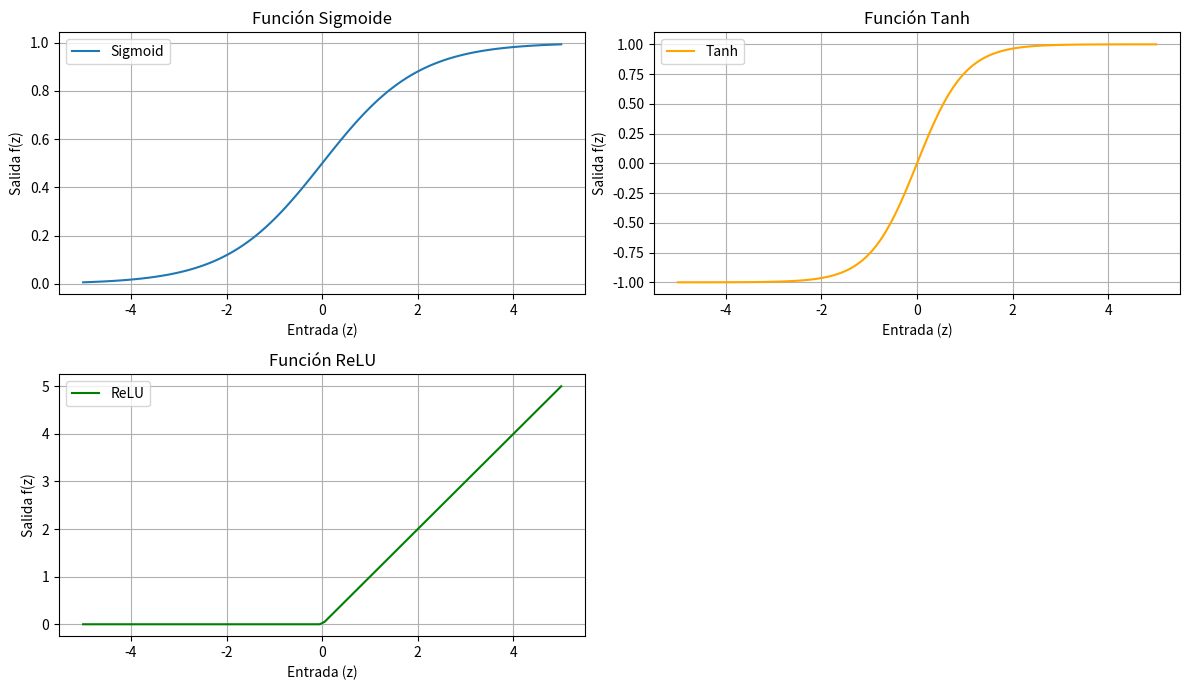

This chart was generated by the following Python code:
import numpy as np
import matplotlib.pyplot as plt

# Definición de las Funciones de Activación

def sigmoid(z):
    """Calcula la función sigmoide."""
    return 1 / (1 + np.exp(-z))

def tanh(z):
    """Calcula la función tangente hiperbólica."""
    return np.tanh(z)

def relu(z):
    """Calcula la función ReLU (Rectified Linear Unit)."""
    return np.maximum(0, z)

# Generar datos de entrada
z = np.linspace(-5, 5, 100) # Un rango de valores de entrada

# Calcular las salidas
y_sigmoid = sigmoid(z)
y_tanh = tanh(z)
y_relu = relu(z)

# Graficar los resultados
plt.figure(figsize=(12, 7))

plt.subplot(2, 2, 1)
plt.plot(z, y_sigmoid, label='Sigmoid')
plt.title('Función Sigmoide')
plt.xlabel('Entrada (z)')
plt.ylabel('Salida f(z)')
plt.grid(True)
plt.legend()

plt.subplot(2, 2, 2)
plt.plot(z, y_tanh, label='Tanh', color='orange')
plt.title('Función Tanh')
plt.xlabel('Entrada (z)')
plt.ylabel('Salida f(z)')
plt.grid(True)
plt.legend()

plt.subplot(2, 2, 3)
plt.plot(z, y_relu, label='ReLU', color='green')
plt.title('Función ReLU')
plt.xlabel('Entrada (z)')
plt.ylabel('Salida f(z)')
plt.grid(True)
plt.legend()

plt.tight_layout()
plt.show()

print("Se han graficado las funciones de activación Sigmoid, Tanh y ReLU.")
print("Observa sus diferentes formas y rangos de salida.")